Run: headless pygame with SDL's dummy video driver; simulated clock (each Clock.tick advances the game by its frame time, no real sleeping); random seed 0; keys injected as events and as key.get_pressed() state; no mouse input.
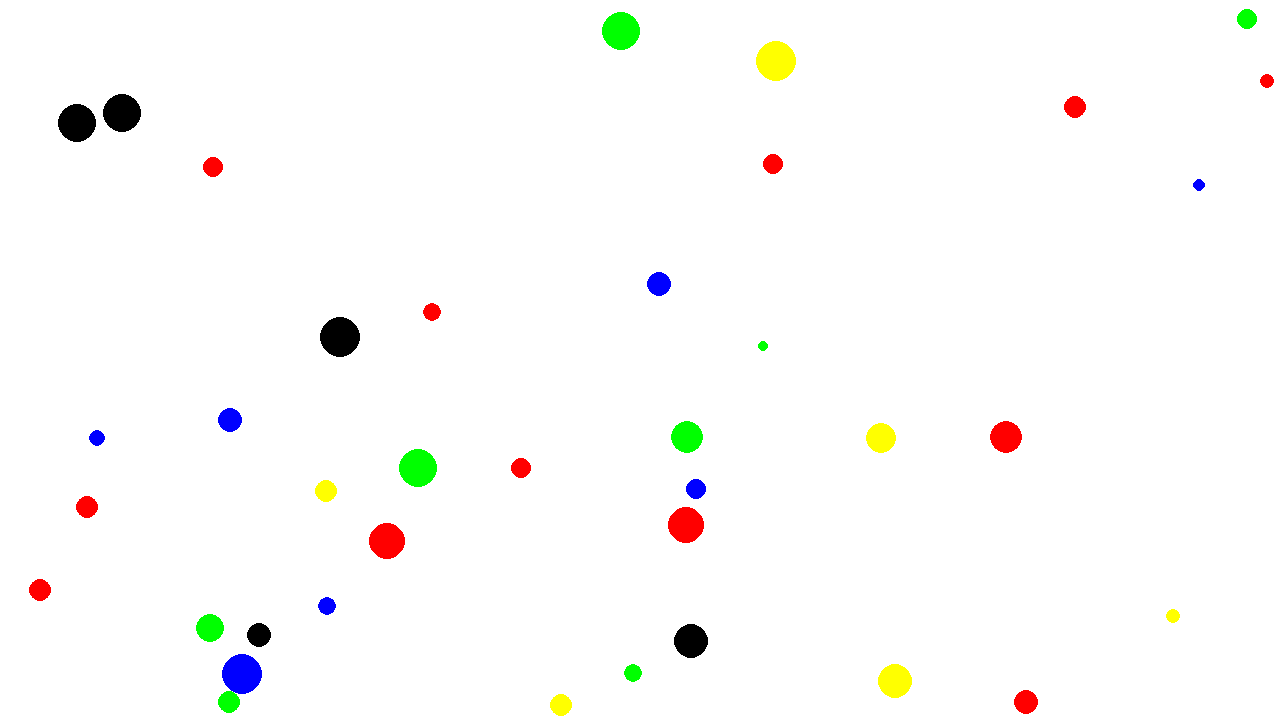
Frame 1 of 4 · flips 1–60 · no input
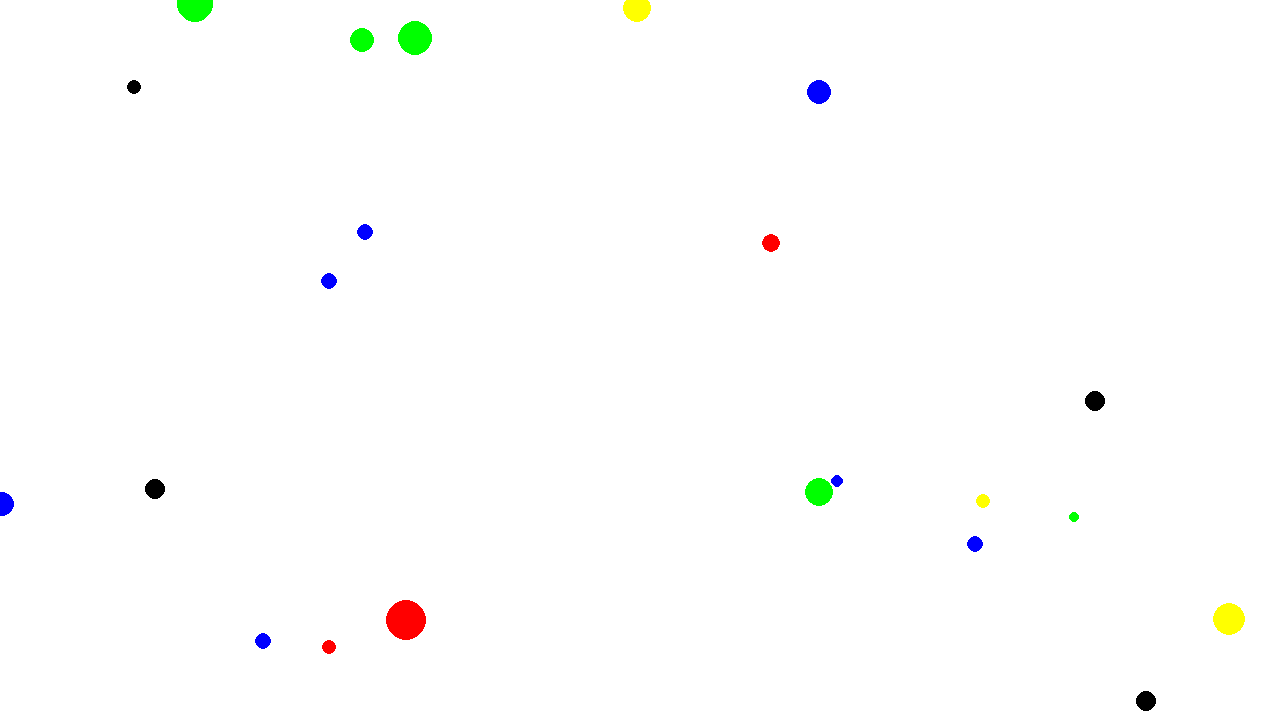
Frame 2 of 4 · flips 61–180 · tapped SPACE, RETURN · held RIGHT (→), D
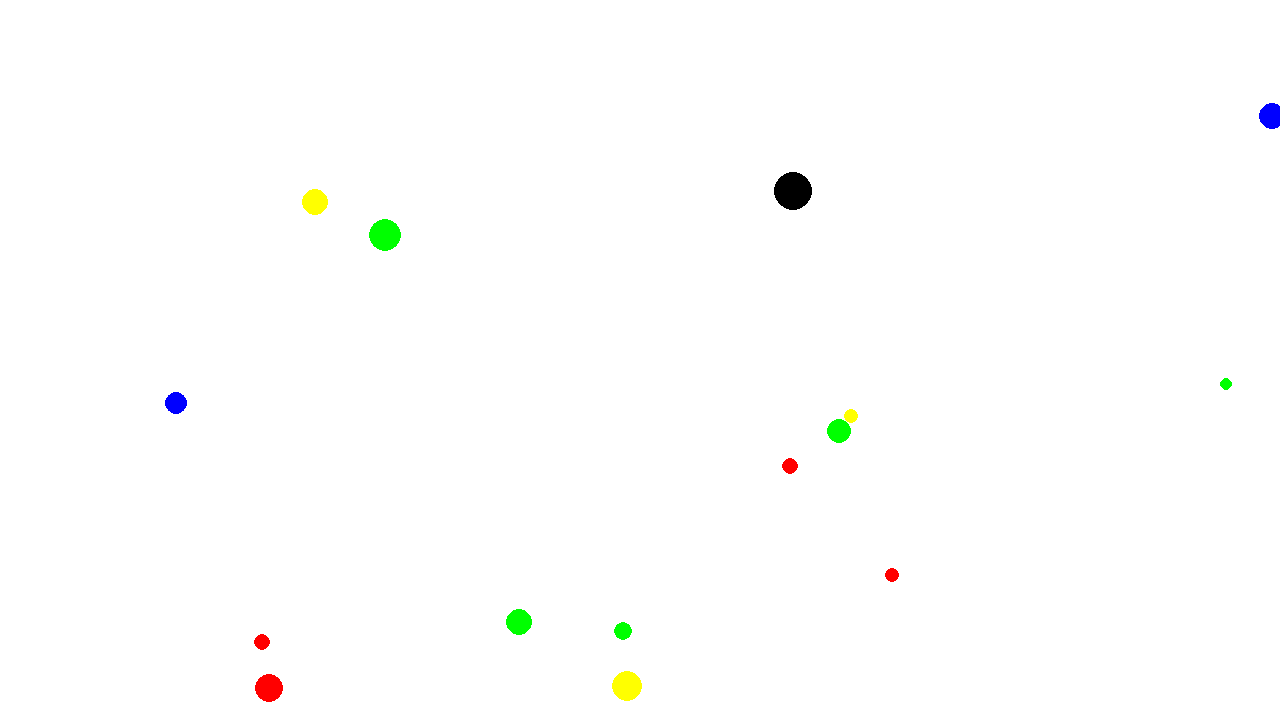
Frame 3 of 4 · flips 181–300 · held DOWN (↓), S
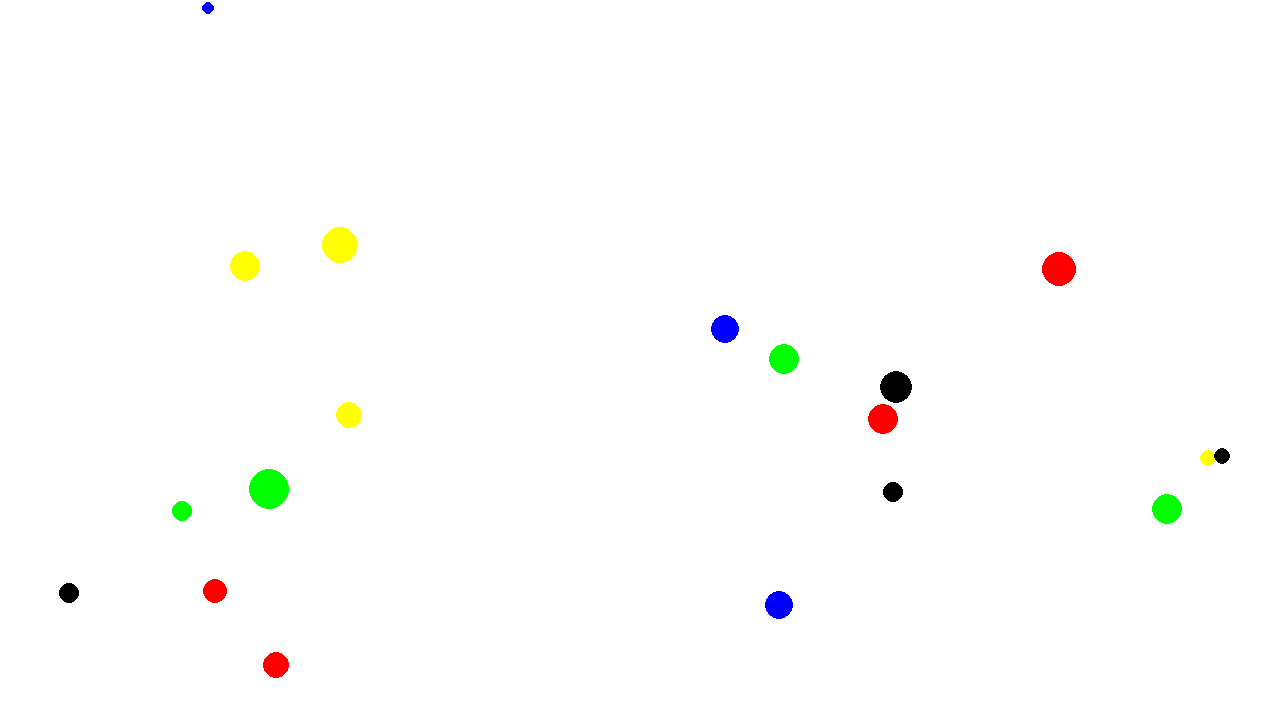
Frame 4 of 4 · flips 301–420 · held LEFT (←), A, UP (↑), W

The pygame program that drew these frames:

import pygame
import random
pygame.init()
screen = pygame.display.set_mode((1280, 720))

def drawCircle(color, rad, x, y):
    pygame.draw.circle(screen, color, pygame.Vector2(x, y), rad)

running = True
while running:

    for event in pygame.event.get():
        if event.type == pygame.QUIT:
            running = False
    screen.fill("white")
    colors = ["red", "black", "blue", "yellow", "green"]
    n = random.randint(10, 40)
    for i in range(n):
        drawCircle(colors[random.randint(0, 4)], random.randint(5, 20), random.randint(0, screen.get_width()), random.randint(0, screen.get_height()))

    pygame.display.flip()
    
    
